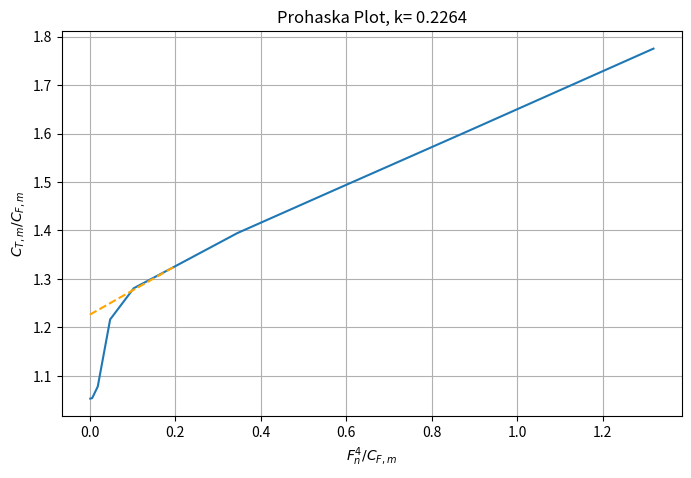

The matplotlib source for this figure:
import numpy as np
from scipy  import integrate
import math as m
import matplotlib.pyplot as plt
import matplotlib as cm
from math import sqrt

np.errstate(divide = 'ignore') 
#v_m = 1.59328
v_m = np.arange(0,1.2,0.1)
v_m = np.delete(v_m,1)
R_tm = np.array([0.0,0.098,0.2,0.34,0.57,0.83,1.13,1.51,1.98,2.59,3.4])

v_s = 13.5*0.51444
L_s = 31.5
L_m = 31.5/19
R_ts = 100.793*10**3
vis_s = 1.2873E-6
vis_m = 1.0811E-6
rho_s = 1026.6376
rho_m = 998.778
s_s = 272.6
s_m = 272.6/(19**2)
g = 9.81

Re_s = (v_s*L_s)/vis_s
Re_m = (v_m*L_m)/vis_m

#R_tm = 0.5*rho_m*v_m**2*s_m*(0.075/(m.log10(Re_m)-2)**2 + (2*R_ts)/(rho_s*v_s**2*s_s) - 0.075/(m.log10(Re_s)-2)**2)

Fr = v_m/m.sqrt(g*L_m) 
Re = (v_m*L_m)/vis_m
C_fm = 0.075/(np.log10(Re)-2)**2
C_tm = (R_tm)/(0.5*rho_m*(v_m**2)*s_m)
frac1 = Fr**4/C_fm
frac2 = C_tm/C_fm



label = np.array(["V_m[m/s]","R_tm[N]","Fr[-]","Re[-]","C_fm[-]","C_tm[-]","Fr^4/C_fm[-]","C_tm/C_fm[-]"])

table = np.array([Fr,Re,C_fm,C_tm,frac1,frac2])

table_trans = table.T
def display():
        with np.printoptions(precision=3, suppress=True):
                print(table_trans)

rc = (1.33-1.28)/(0.2-0.1)
lin = np.arange(0.0,0.21,0.01)
b = 1.326359-0.1
func = lin*rc+b
k = b-1
k = "%.4f" % k

def plot():
        figure = plt.figure(figsize=(8,5))
        plt.xlabel(r"$F_n^4/C_{F,m}$")
        plt.ylabel(r"$C_{T,m}/C_{F,m}$")
        titel = "Prohaska Plot, k= "+str(k)
        plt.title(titel)
        plt.plot(frac1,frac2)
        plt.plot(lin,func,c="orange",linestyle="dashed")
        plt.grid()
        plt.savefig("Prohaska.png")
        plt.show()

plot()

np.savetxt("tabel.csv", table_trans, delimiter=",",fmt='%10.3f')

